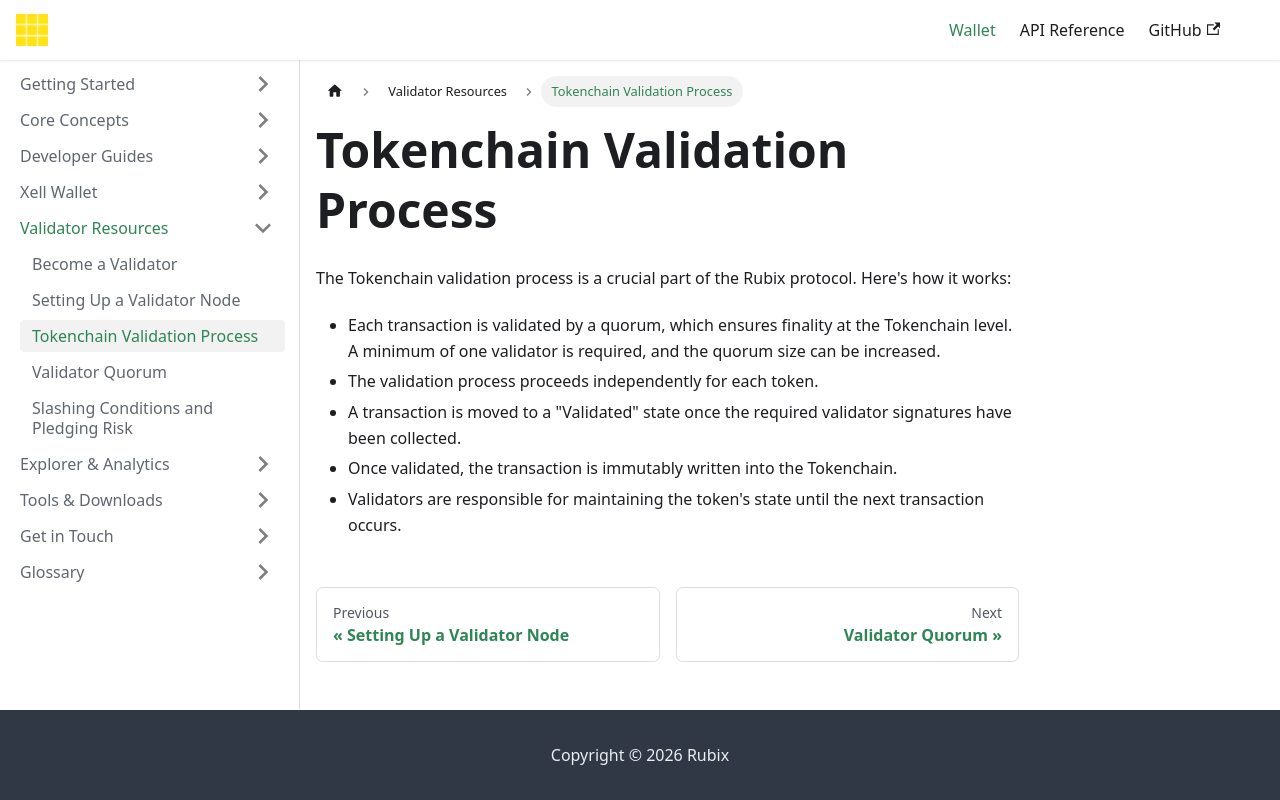

repository: rubixchain/learn · page: docs/validator-resources/validation-process/index.html · generator: docusaurus

---
title: Tokenchain Validation Process
sidebar_label: Tokenchain Validation Process
---

<!-- File: docs/validator-resources/validation-process.md -->
# Tokenchain Validation Process

The Tokenchain validation process is a crucial part of the Rubix protocol. Here's how it works:
- Each transaction is validated by a quorum, which ensures finality at the Tokenchain level. A minimum of one validator is required, and the quorum size can be increased.
- The validation process proceeds independently for each token.
- A transaction is moved to a "Validated" state once the required validator signatures have been collected.
- Once validated, the transaction is immutably written into the Tokenchain.
- Validators are responsible for maintaining the token's state until the next transaction occurs.
